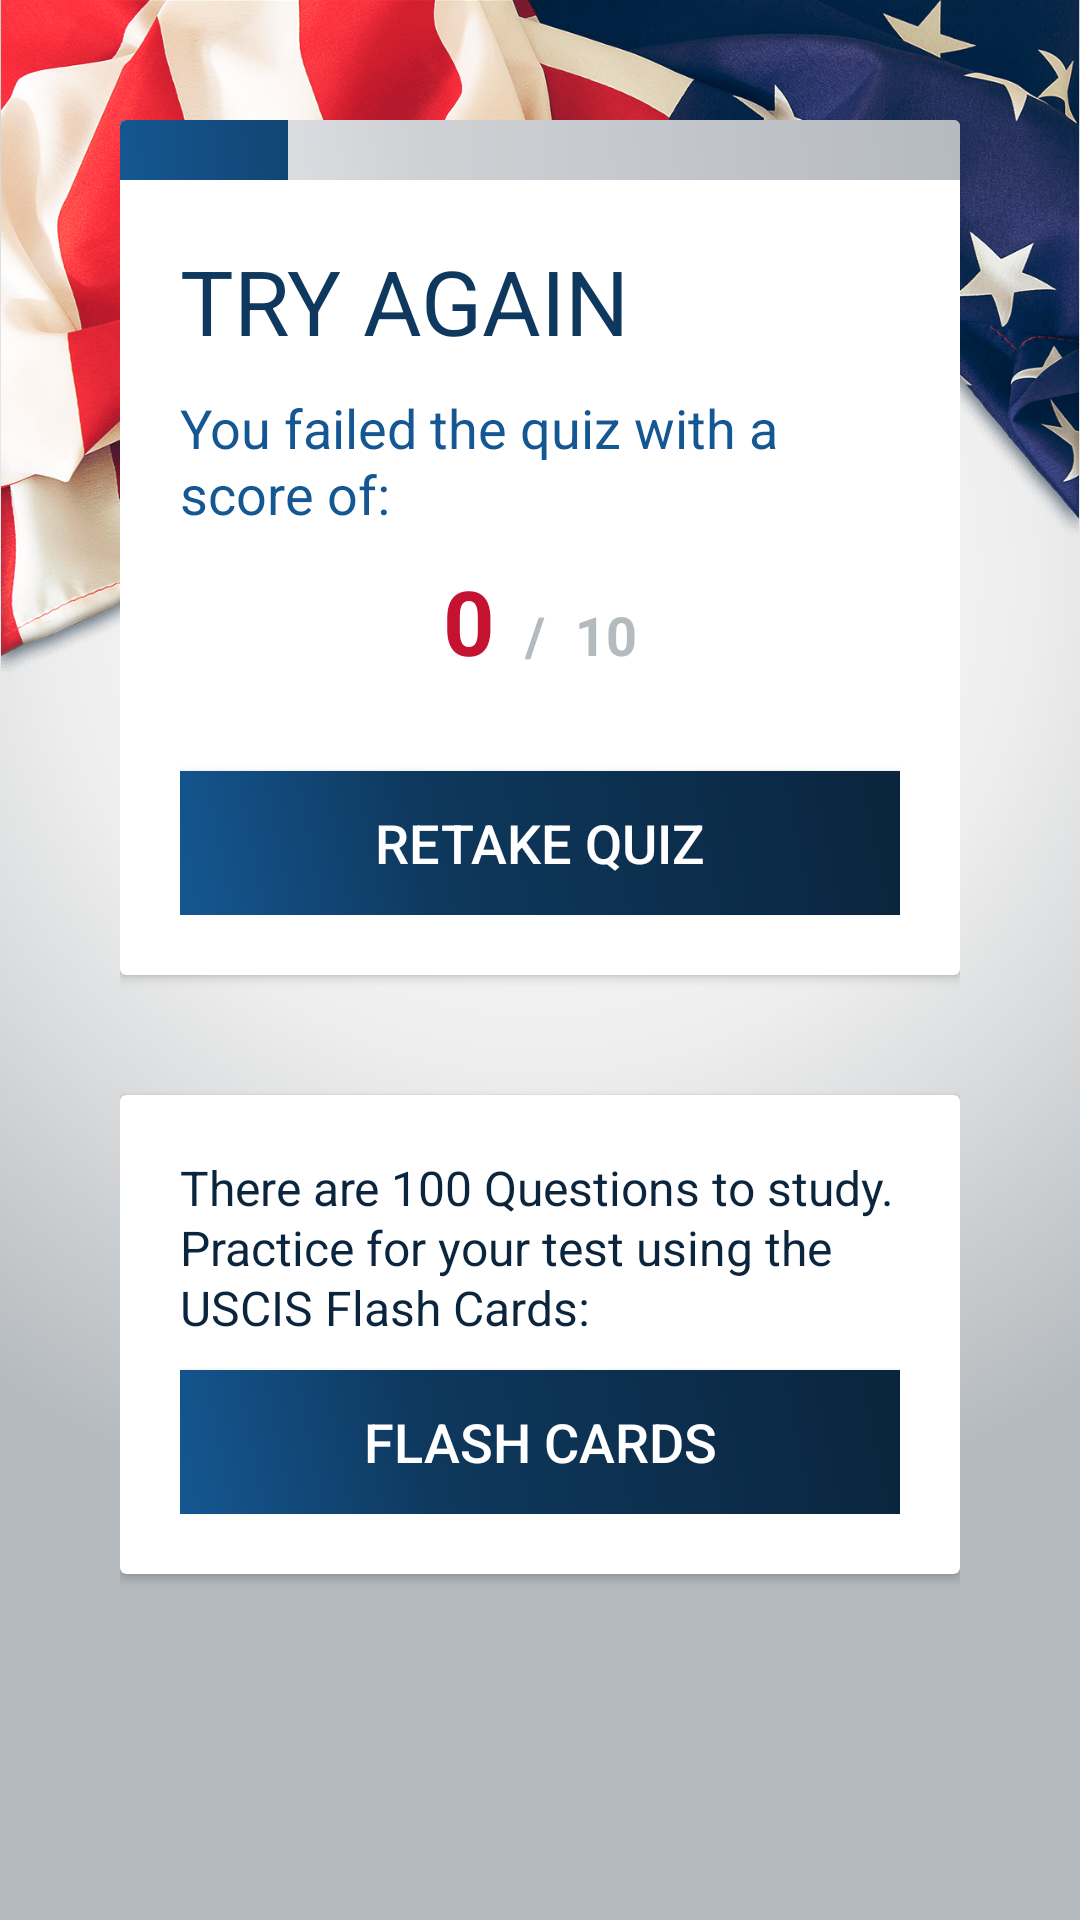

Reconstruct the res/layout file that produces this screen, plus the resources it refers to.
<!-- AndroidManifest.xml: application theme AppTheme -->
<!-- res/layout/activity_quiz_failed.xml -->
<?xml version="1.0" encoding="utf-8"?>
<ScrollView xmlns:android="http://schemas.android.com/apk/res/android"
    xmlns:app="http://schemas.android.com/apk/res-auto"
    xmlns:tools="http://schemas.android.com/tools"
    android:layout_width="match_parent"
    android:layout_height="match_parent"
    tools:context="com.example.android.uscitizenshipquiz.QuizFailedActivity">

    <RelativeLayout
        android:layout_width="match_parent"
        android:layout_height="wrap_content">

        <include layout="@layout/include_image_flag_top_tall" />

        <LinearLayout
            android:layout_width="match_parent"
            android:layout_height="wrap_content"
            android:layout_margin="@dimen/spacer_xl"
            android:orientation="vertical">

            <android.support.v7.widget.CardView
                android:layout_width="match_parent"
                android:layout_height="wrap_content"
                android:layout_marginBottom="@dimen/spacer_xl"
                android:textAlignment="center">

                <LinearLayout
                    android:layout_width="match_parent"
                    android:layout_height="match_parent"
                    android:layout_margin="0dp"
                    android:orientation="vertical">

                    <include layout="@layout/include_quiz_progress" />

                    <LinearLayout
                        android:layout_width="match_parent"
                        android:layout_height="match_parent"
                        android:layout_margin="@dimen/spacer_m"
                        android:orientation="vertical">

                        <TextView
                            android:id="@+id/final_score"
                            android:layout_width="match_parent"
                            android:layout_height="wrap_content"
                            android:paddingBottom="@dimen/spacer_s"
                            android:text="@string/quiz_failed_title"
                            android:textColor="@color/mediumBlue"
                            android:textSize="@dimen/text_size_xl" />

                        <TextView
                            android:layout_width="match_parent"
                            android:layout_height="wrap_content"
                            android:lineSpacingExtra="1sp"
                            android:paddingBottom="@dimen/spacer_s"
                            android:text="@string/quiz_failed_intro"
                            android:textColor="@color/lightBlue"
                            android:textSize="@dimen/text_size_m" />

                        <LinearLayout
                            android:layout_width="match_parent"
                            android:layout_height="wrap_content"
                            android:orientation="horizontal"
                            android:textAlignment="center">

                            <TextView
                                android:id="@+id/finalscore"
                                android:layout_width="wrap_content"
                                android:layout_height="wrap_content"
                                android:layout_weight="1"
                                android:lineSpacingExtra="1sp"
                                android:paddingBottom="@dimen/spacer_l"
                                android:text="@string/quiz_results_score1"
                                android:textAlignment="textEnd"
                                android:textColor="@color/mediumRed"
                                android:textSize="@dimen/text_size_xl"
                                android:textStyle="bold" />

                            <TextView
                                android:layout_width="wrap_content"
                                android:layout_height="wrap_content"
                                android:layout_marginStart="@dimen/spacer_s"
                                android:layout_marginEnd="@dimen/spacer_s"
                                android:lineSpacingExtra="1sp"
                                android:paddingBottom="@dimen/spacer_l"
                                android:text="@string/quiz_results_score2"
                                android:textAlignment="center"
                                android:textColor="@color/darkGray"
                                android:textSize="@dimen/text_size_m"
                                android:textStyle="bold" />

                            <TextView
                                android:layout_width="wrap_content"
                                android:layout_height="wrap_content"
                                android:layout_weight="1"
                                android:lineSpacingExtra="1sp"
                                android:paddingBottom="@dimen/spacer_l"
                                android:text="@string/quiz_results_score3"
                                android:textAlignment="textStart"
                                android:textColor="@color/darkGray"
                                android:textSize="@dimen/text_size_m"
                                android:textStyle="bold" />
                        </LinearLayout>

                        <Button
                            android:layout_width="match_parent"
                            android:layout_height="wrap_content"
                            android:background="@drawable/gradient_background_blue"
                            android:onClick="startQuiz"
                            android:text="@string/button_retake_quiz"
                            android:textColor="@android:color/white"
                            android:textSize="@dimen/text_size_button_s" />

                    </LinearLayout>

                </LinearLayout>

            </android.support.v7.widget.CardView>

            <android.support.v7.widget.CardView
                android:layout_width="match_parent"
                android:layout_height="wrap_content"
                android:layout_marginBottom="@dimen/spacer_xl"
                android:textAlignment="center">

                <LinearLayout
                    android:layout_width="match_parent"
                    android:layout_height="match_parent"
                    android:layout_margin="@dimen/spacer_m"
                    android:orientation="vertical">

                    <TextView
                        android:layout_width="match_parent"
                        android:layout_height="wrap_content"
                        android:lineSpacingExtra="1sp"
                        android:paddingBottom="@dimen/spacer_s"
                        android:text="@string/quiz_results_suggestion"
                        android:textColor="@color/darkBlue"
                        android:textSize="@dimen/text_size_s" />

                    <Button
                        android:layout_width="match_parent"
                        android:layout_height="wrap_content"
                        android:background="@drawable/gradient_background_blue"
                        android:onClick="openFlashCardsActivity"
                        android:text="@string/activity_title_flash_cards"
                        android:textColor="@android:color/white"
                        android:textSize="@dimen/text_size_button_s" />

                </LinearLayout>

            </android.support.v7.widget.CardView>

        </LinearLayout>

    </RelativeLayout>

</ScrollView>
<!-- res/layout/include_image_flag_top_tall.xml (included above) -->
<FrameLayout xmlns:android="http://schemas.android.com/apk/res/android"
    xmlns:tools="http://schemas.android.com/tools"
    android:layout_width="match_parent"
    android:layout_height="wrap_content"
    tools:showIn="@layout/activity_quiz_intro" >

    <ImageView
        android:layout_width="match_parent"
        android:layout_height="wrap_content"
        android:src="@drawable/flag_background_2"
        android:adjustViewBounds="true"
        android:contentDescription="@null"/>

</FrameLayout>
<!-- res/layout/include_quiz_progress.xml (included above) -->
<FrameLayout xmlns:android="http://schemas.android.com/apk/res/android"
    xmlns:tools="http://schemas.android.com/tools"
    android:layout_width="match_parent"
    android:layout_height="wrap_content"
    tools:showIn="@layout/activity_quiz1" >

    <ProgressBar
        android:id="@+id/progressBar" style="?android:attr/progressBarStyleHorizontal"
        android:layout_width="match_parent"
        android:layout_height="wrap_content"
        android:layout_margin="0dp"
        android:indeterminate="false"
        android:max="100"
        android:minHeight="20dp"
        android:minWidth="200dp"
        android:progress="20"
        android:maxHeight="20dp"
        android:progressDrawable="@drawable/progress_bar"/>

</FrameLayout>
<!-- res/layout/activity_quiz_intro.xml (included above) -->
<?xml version="1.0" encoding="utf-8"?>
<ScrollView xmlns:android="http://schemas.android.com/apk/res/android"
    xmlns:tools="http://schemas.android.com/tools"
    android:layout_width="match_parent"
    android:layout_height="match_parent"
    tools:context="com.example.android.uscitizenshipquiz.QuizIntroActivity">

    <RelativeLayout
        android:layout_width="match_parent"
        android:layout_height="wrap_content">

        <include layout="@layout/include_image_flag_top_tall" />

        <LinearLayout
            android:layout_width="match_parent"
            android:layout_height="wrap_content"
            android:orientation="vertical">

            <android.support.v7.widget.CardView
                android:layout_width="match_parent"
                android:layout_height="wrap_content"
                android:layout_margin="@dimen/spacer_xl"
                android:textAlignment="center">

                <LinearLayout
                    android:layout_width="match_parent"
                    android:layout_height="match_parent"
                    android:layout_margin="@dimen/spacer_m"
                    android:orientation="vertical">

                    <TextView
                        android:id="@+id/textView"
                        android:layout_width="match_parent"
                        android:layout_height="wrap_content"
                        android:paddingBottom="@dimen/spacer_s"
                        android:text="@string/activity_title_quiz_extended"
                        android:textColor="@color/mediumBlue"
                        android:textSize="@dimen/text_size_l" />

                    <TextView
                        android:layout_width="match_parent"
                        android:layout_height="wrap_content"
                        android:lineSpacingExtra="1sp"
                        android:paddingBottom="@dimen/spacer_s"
                        android:text="@string/activity_quiz_intro1"
                        android:textColor="@color/lightBlue"
                        android:textSize="@dimen/text_size_m" />

                    <TextView
                        android:id="@+id/instructions"
                        android:layout_width="match_parent"
                        android:layout_height="wrap_content"
                        android:lineSpacingExtra="1sp"
                        android:paddingBottom="@dimen/spacer_l"
                        android:text="@string/activity_quiz_intro2"
                        android:textSize="@dimen/text_size_s" />

                    <Button
                        android:layout_width="match_parent"
                        android:layout_height="wrap_content"
                        android:background="@drawable/gradient_background_blue"
                        android:onClick="startQuiz"
                        android:text="@string/button_first_question"
                        android:textColor="@android:color/white"
                        android:textSize="@dimen/text_size_button_s" />

                </LinearLayout>

            </android.support.v7.widget.CardView>

        </LinearLayout>
    </RelativeLayout>
</ScrollView>
<!-- res/layout/activity_quiz1.xml (included above) -->
<?xml version="1.0" encoding="utf-8"?>
<ScrollView xmlns:android="http://schemas.android.com/apk/res/android"
    xmlns:app="http://schemas.android.com/apk/res-auto"
    xmlns:tools="http://schemas.android.com/tools"
    android:layout_width="match_parent"
    android:layout_height="match_parent"
    tools:context="com.example.android.uscitizenshipquiz.Quiz1Activity">

    <RelativeLayout
        android:layout_width="match_parent"
        android:layout_height="wrap_content">

        <include layout="@layout/include_image_flag_top_tall" />

        <LinearLayout
            android:layout_width="match_parent"
            android:layout_height="wrap_content"
            android:orientation="vertical">

            <android.support.v7.widget.CardView
                android:layout_width="match_parent"
                android:layout_height="wrap_content"
                android:layout_margin="@dimen/spacer_xl"
                android:textAlignment="center">

                <LinearLayout
                    android:layout_width="match_parent"
                    android:layout_height="match_parent"
                    android:layout_margin="0dp"
                    android:orientation="vertical">

                    <include layout="@layout/include_quiz_progress" />

                    <LinearLayout
                        android:layout_width="match_parent"
                        android:layout_height="match_parent"
                        android:layout_margin="@dimen/spacer_m"
                        android:orientation="vertical">

                        <TextView
                            android:layout_width="match_parent"
                            android:layout_height="wrap_content"
                            android:paddingBottom="@dimen/spacer_s"
                            android:text="@string/quiz_1_question"
                            android:textColor="@color/mediumBlue"
                            android:textSize="@dimen/text_size_l" />

                        <RadioGroup
                            android:layout_width="wrap_content"
                            android:layout_height="wrap_content">

                            <RadioButton
                                android:id="@+id/radio1"
                                android:layout_width="wrap_content"
                                android:layout_height="wrap_content"
                                android:text="@string/quiz_1_answer_1"
                                android:textSize="@dimen/text_size_quiz_option" />

                            <RadioButton
                                android:id="@+id/radio2"
                                android:layout_width="wrap_content"
                                android:layout_height="wrap_content"
                                android:text="@string/quiz_1_answer_2"
                                android:textSize="@dimen/text_size_quiz_option" />

                            <RadioButton
                                android:id="@+id/radio3"
                                android:layout_width="wrap_content"
                                android:layout_height="wrap_content"
                                android:text="@string/quiz_1_answer_3"
                                android:textSize="@dimen/text_size_quiz_option" />

                            <RadioButton
                                android:id="@+id/radio4"
                                android:layout_width="wrap_content"
                                android:layout_height="wrap_content"
                                android:text="@string/quiz_1_answer_4"
                                android:textSize="@dimen/text_size_quiz_option" />

                        </RadioGroup>

                        <Button
                            android:id="@+id/btnSubmit"
                            android:layout_width="match_parent"
                            android:layout_height="wrap_content"
                            android:layout_marginTop="@dimen/spacer_l"
                            android:background="@drawable/gradient_background_blue"
                            android:text="@string/quiz_button_submit"
                            android:textColor="@android:color/white"
                            android:textSize="@dimen/text_size_button_s" />

                    </LinearLayout>
                </LinearLayout>

            </android.support.v7.widget.CardView>

        </LinearLayout>
    </RelativeLayout>
</ScrollView>
<!-- resources referenced by this layout -->
<resources>
  <color name="darkBlue">#0A253D</color>
  <color name="darkGray">#B5BABE</color>
  <color name="lightBlue">#155792</color>
  <color name="mediumBlue">#0E385D</color>
  <color name="mediumRed">#c41230</color>
  <dimen name="spacer_l">30dp</dimen>
  <dimen name="spacer_m">20dp</dimen>
  <dimen name="spacer_s">10dp</dimen>
  <dimen name="spacer_xl">40dp</dimen>
  <dimen name="text_size_button_s">18sp</dimen>
  <dimen name="text_size_l">28sp</dimen>
  <dimen name="text_size_m">18sp</dimen>
  <dimen name="text_size_quiz_option">16sp</dimen>
  <dimen name="text_size_s">16sp</dimen>
  <dimen name="text_size_xl">30sp</dimen>
  <!-- drawable gradient_background_blue (drawable) -->
  <?xml version="1.0" encoding="utf-8"?>
  <shape xmlns:android="http://schemas.android.com/apk/res/android">
      <gradient
          android:angle="45"
          android:centerX="35%"
          android:centerColor="#0e385d"
          android:startColor="#155792"
          android:endColor="#0a253d"
          android:type="linear" />
  </shape>
  <string name="activity_quiz_intro1">The civics test is an oral test and the interviewing officer will ask you up to ten questions from the list of 100.</string>
  <string name="activity_quiz_intro2">You must answer six out of 10 questions correctly to pass the civics portion of the naturalization test. The USCIS Officer will not accept an incorrect answer.</string>
  <string name="activity_title_flash_cards">Flash Cards</string>
  <string name="activity_title_quiz_extended">U.S. Civics Knowledge Test</string>
  <string name="button_first_question">First Question »</string>
  <string name="button_retake_quiz">Retake Quiz</string>
  <string name="quiz_1_answer_1">Abraham Lincoln</string>
  <string name="quiz_1_answer_2">George Washington</string>
  <string name="quiz_1_answer_3">John Adams</string>
  <string name="quiz_1_answer_4">Thomas Jefferson</string>
  <string name="quiz_1_question">Who was the first U.S. President?</string>
  <string name="quiz_button_submit">Submit</string>
  <string name="quiz_failed_intro">You failed the quiz with a score of:</string>
  <string name="quiz_failed_title">TRY AGAIN</string>
  <string name="quiz_results_score1">0</string>
  <string name="quiz_results_score2">/</string>
  <string name="quiz_results_score3">10</string>
  <string name="quiz_results_suggestion">There are 100 Questions to study. Practice for your test using the USCIS Flash Cards:</string>
  <style name="AppTheme" parent="Theme.AppCompat.Light.DarkActionBar">
          
          <item name="colorPrimary">@color/colorPrimary</item>
          <item name="colorPrimaryDark">@color/colorPrimaryDark</item>
          <item name="colorAccent">@color/colorAccent</item>
          
          <item name="android:windowBackground">@drawable/gradient_background_app</item>
      </style>
  <color name="mediumGray">#cfd1d5</color>
  <color name="lightGray">#e9ecf0</color>
  <color name="lightRed">#663e61</color>
  <color name="darkRed">#602537</color>
  <color name="colorPrimary">#0E385D</color>
  <color name="colorPrimaryDark">#0A253D</color>
  <color name="colorAccent">#c41230</color>
  <!-- drawable gradient_background_app (drawable) -->
  <?xml version="1.0" encoding="utf-8"?>
  <shape xmlns:android="http://schemas.android.com/apk/res/android">
      <gradient
          android:type="radial"
          android:gradientRadius="90%p"
          android:startColor="@android:color/white"
          android:centerColor="#eeeeee"
          android:endColor="@color/darkGray"
          android:centerX="0.5"
          android:centerY="0.3"/>
  </shape>
</resources>
